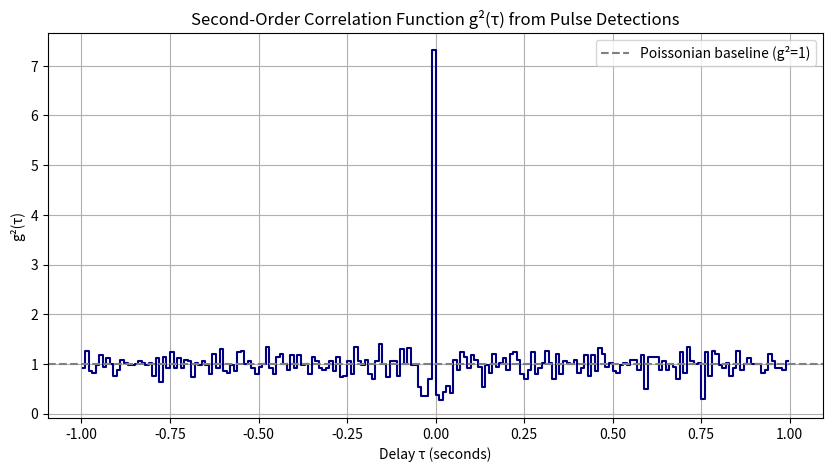

Python code for this plot:
import numpy as np
import matplotlib.pyplot as plt

# Parameters
num_pulses = 1000
pulse_rate = 20  # avg pulses/sec
quantum_efficiency = 0.7
dead_time = 0.05
window_size = 1.0  # seconds to compute g2(τ)
bin_width = 0.01   # τ resolution

# Generate random pulse stream (Poisson process)
t_emit = np.cumsum(np.random.exponential(scale=1/pulse_rate, size=num_pulses))

# Simulate two detectors with independent response
def detect_pulses(t_emit, eta, dead):
    detections = []
    last_t = -np.inf
    for t in t_emit:
        if t - last_t < dead:
            continue
        if np.random.rand() < eta:
            detections.append(t)
            last_t = t
    return np.array(detections)

detector_A = detect_pulses(t_emit, quantum_efficiency, dead_time)
detector_B = detect_pulses(t_emit, quantum_efficiency, dead_time)

# Build τ histogram of coincidences
taus = []
for t1 in detector_A:
    # Include all B times within window around t1
    mask = np.abs(detector_B - t1) <= window_size
    taus.extend(detector_B[mask] - t1)

taus = np.array(taus)
bins = np.arange(-window_size, window_size + bin_width, bin_width)
hist, edges = np.histogram(taus, bins=bins)
bin_centers = (edges[:-1] + edges[1:]) / 2

# Normalize to get g²(τ)
g2_tau = hist / np.mean(hist)

# Plot
plt.figure(figsize=(10, 5))
plt.plot(bin_centers, g2_tau, drawstyle='steps-mid', color='navy')
plt.axhline(1.0, color='gray', linestyle='--', label="Poissonian baseline (g²=1)")
plt.title("Second-Order Correlation Function g²(τ) from Pulse Detections")
plt.xlabel("Delay τ (seconds)")
plt.ylabel("g²(τ)")
plt.grid(True)
plt.legend()
plt.show()

# Debug print
print(f"Total coincidences measured: {np.sum(hist)}")
